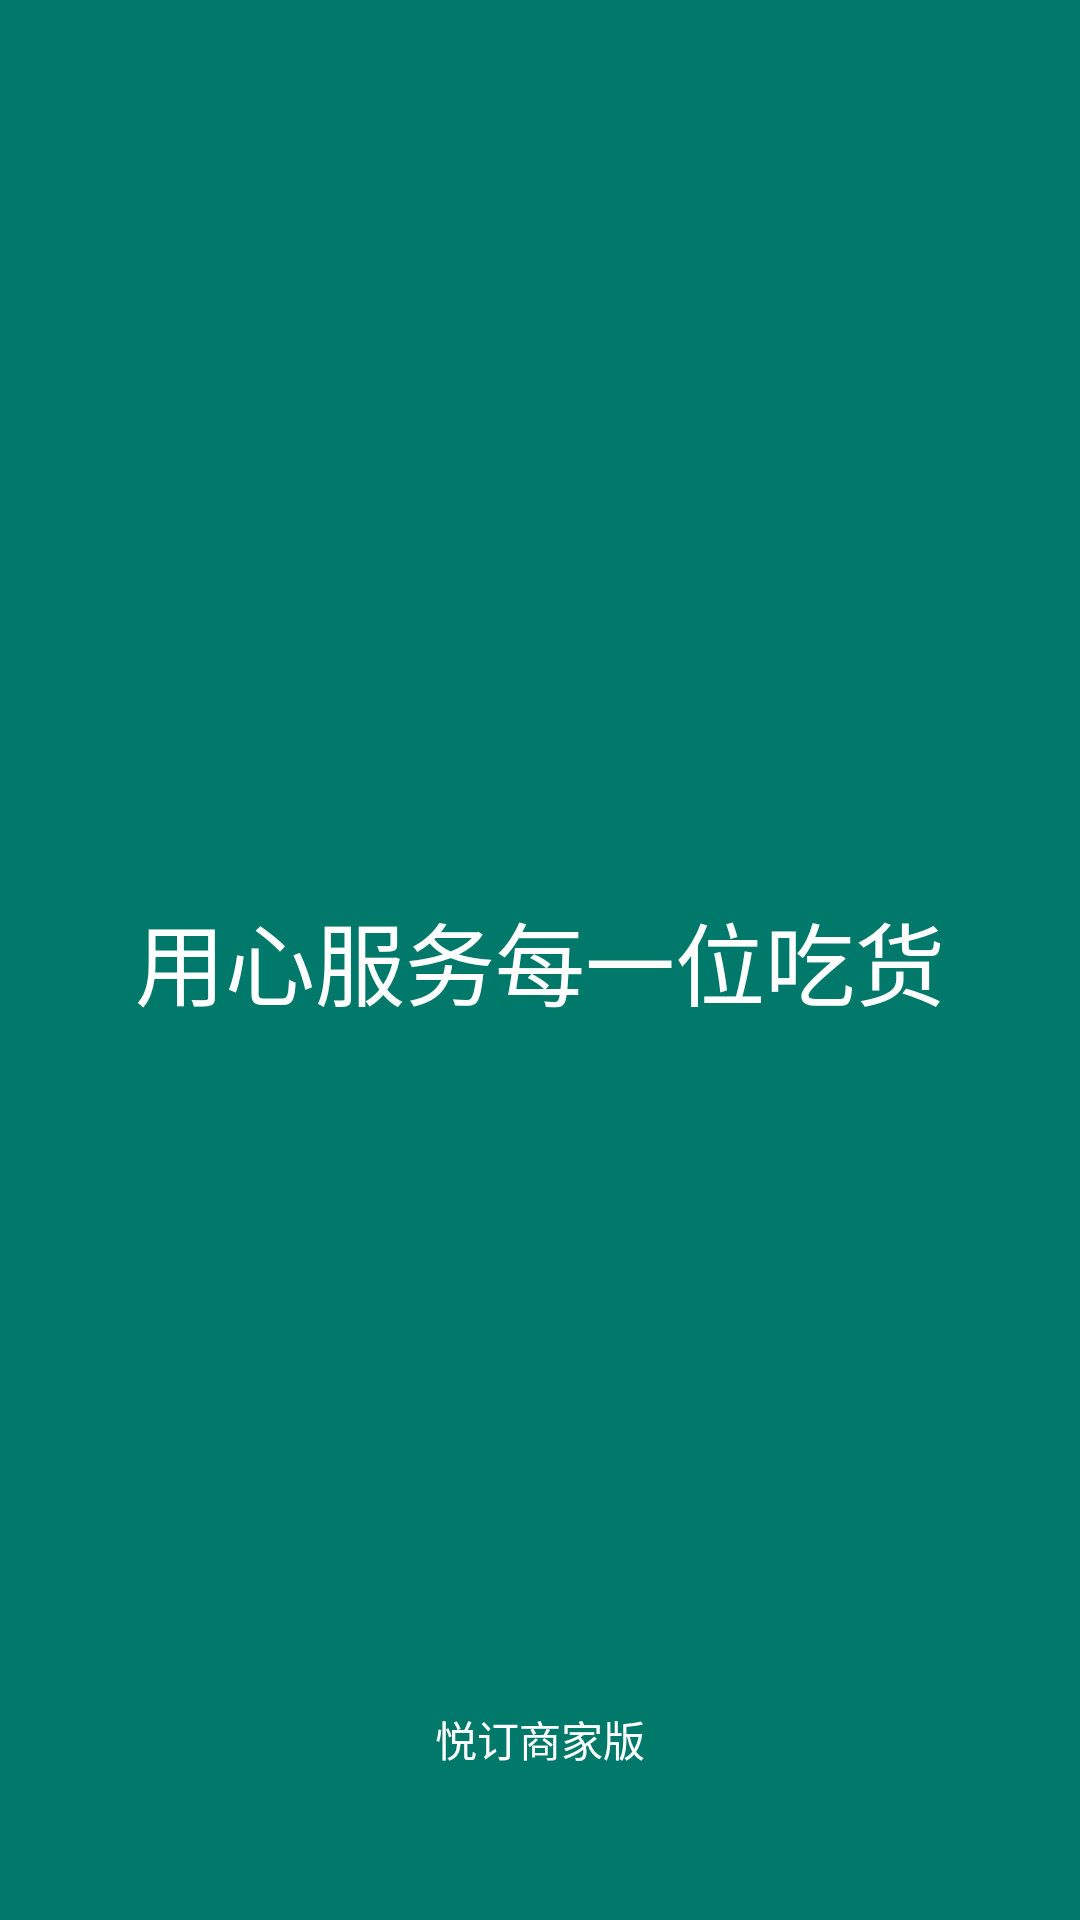

Write the Android layout XML for this screen, with the resource values it uses.
<!-- AndroidManifest.xml: activity theme NoActionTheme -->
<!-- res/layout/activity_welcome.xml -->
<?xml version="1.0" encoding="utf-8"?>

<RelativeLayout xmlns:android="http://schemas.android.com/apk/res/android"
    xmlns:app="http://schemas.android.com/apk/res-auto"
    xmlns:tools="http://schemas.android.com/tools"
    android:layout_width="match_parent"
    android:layout_height="match_parent"
    android:background="@color/teal"
    tools:context="com.itaem.administrator.restaurantbooking.WelcomeActivity">

        <TextView

            android:textSize="30dp"
            android:layout_centerInParent="true"
            android:id="@+id/textView"
            android:text="用心服务每一位吃货"
            android:textColor="@color/white"
            android:layout_width="wrap_content"
            android:layout_height="wrap_content" />

        <TextView
            android:layout_centerHorizontal="true"
            android:textColor="@color/white"
            android:layout_alignParentBottom="true"
            android:layout_marginBottom="50dp"
            android:text="悦订商家版"
            android:layout_width="wrap_content"
            android:layout_height="wrap_content" />

</RelativeLayout>
<!-- resources referenced by this layout -->
<resources>
  <color name="teal">#00796B</color>
  <color name="white">#fff</color>
  <style name="NoActionTheme" parent="Theme.AppCompat.NoActionBar">
          
          <item name="colorPrimary">@color/teal</item>
          <item name="colorPrimaryDark">@color/teal</item>
          <item name="colorAccent">@color/teal</item>
      </style>
</resources>
